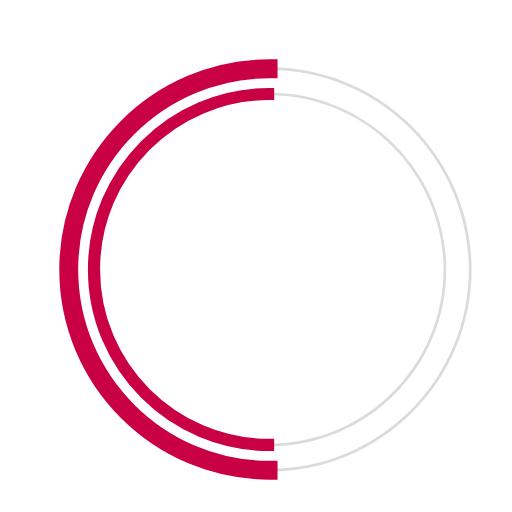
t = 0.00 s
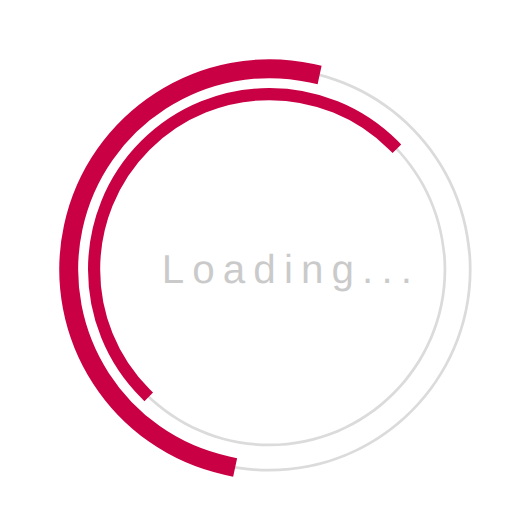
t = 0.23 s
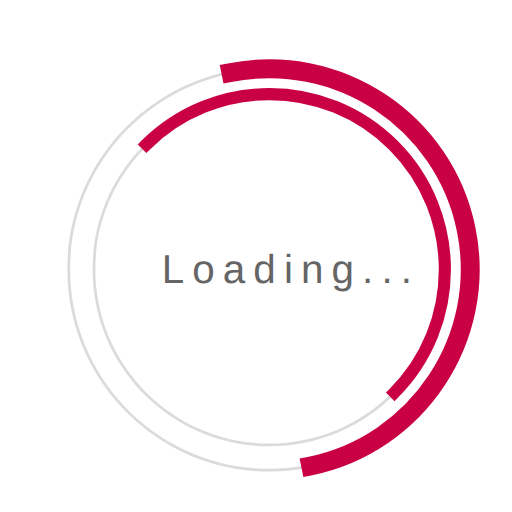
t = 0.68 s
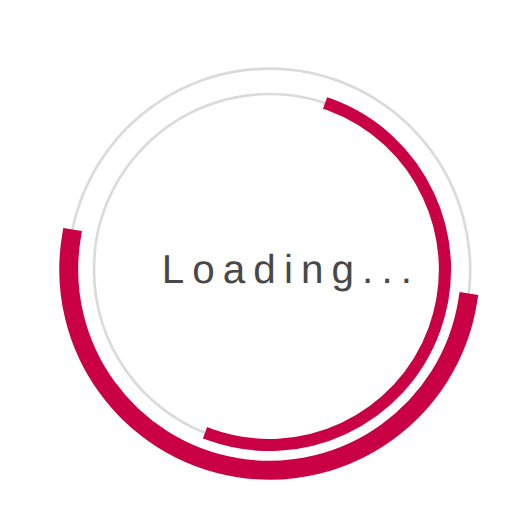
t = 1.00 s
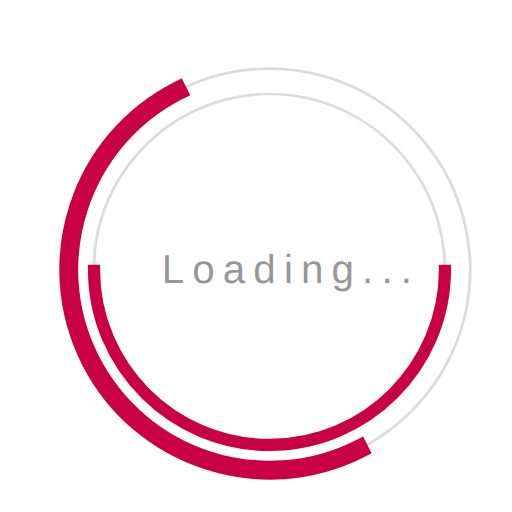
t = 1.35 s
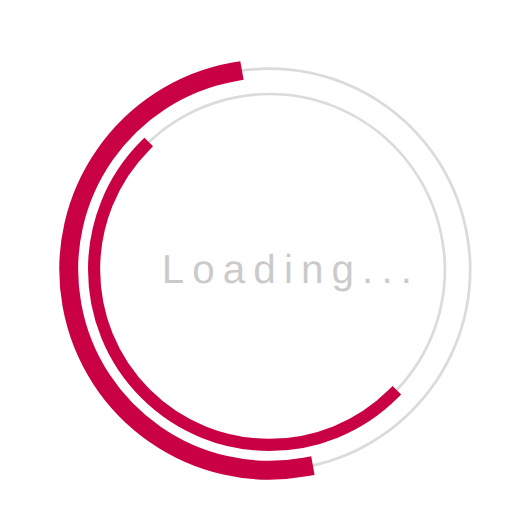
t = 1.58 s

The animated SVG that drew these frames (rendered in a browser with its animation timeline set to each time). Animation: 3 SMIL elements (animate=1,animateTransform=2); one cycle of 2.00 s, repeats indefinitely.

 <svg 
  version="1.1" 
  id="dc-spinner" 
  xmlns="http://www.w3.org/2000/svg" 
  x="0px" y="0px"
 width="150" height="150"
  viewBox="0 0 38 38" 
  preserveAspectRatio="xMinYMin meet"
  >
   <text x="12" y="21" font-family="arial" font-size="3px" style="letter-spacing:0.6" fill="#323232">Loading...
     <animate 
       attributeName="opacity"
       values="0;1;0" dur="1.8s"
       repeatCount="indefinite"/>
  </text>
  <path fill="#dbdbdb" d="M20,35c-8.271,0-15-6.729-15-15S11.729,5,20,5s15,6.729,15,15S28.271,35,20,35z M20,5.203
    C11.841,5.203,5.203,11.841,5.203,20c0,8.159,6.638,14.797,14.797,14.797S34.797,28.159,34.797,20
    C34.797,11.841,28.159,5.203,20,5.203z">
  </path>

  <path fill="#dbdbdb" d="M20,33.125c-7.237,0-13.125-5.888-13.125-13.125S12.763,6.875,20,6.875S33.125,12.763,33.125,20
    S27.237,33.125,20,33.125z M20,7.078C12.875,7.078,7.078,12.875,7.078,20c0,7.125,5.797,12.922,12.922,12.922
    S32.922,27.125,32.922,20C32.922,12.875,27.125,7.078,20,7.078z">
  </path>

  <path fill="#2AA198" stroke="#C90043" stroke-width="1.2" stroke-miterlimit="10" d="M5.203,20
			c0-8.159,6.638-14.797,14.797-14.797V5C11.729,5,5,11.729,5,20s6.729,15,15,15v-0.203C11.841,34.797,5.203,28.159,5.203,20z">
  <animateTransform
        attributeName="transform"
        type="rotate"
        from="0 20 20"
        to="360 20 20"
        calcMode="spline"
        keySplines="0.4, 0, 0.2, 1"
        keyTimes="0;1"
        dur="2s"
        repeatCount="indefinite" />      
   </path>

  <path fill="#C90043" stroke="#C90043" stroke-width="0.7" stroke-miterlimit="10" d="M7.078,20
  c0-7.125,5.797-12.922,12.922-12.922V6.875C12.763,6.875,6.875,12.763,6.875,20S12.763,33.125,20,33.125v-0.203
  C12.875,32.922,7.078,27.125,7.078,20z">
   <animateTransform
      attributeName="transform"
      type="rotate"
      from="0 20 20"
      to="360 20 20"
      dur="1.8s"  
      repeatCount="indefinite" />
    </path>
  </svg>